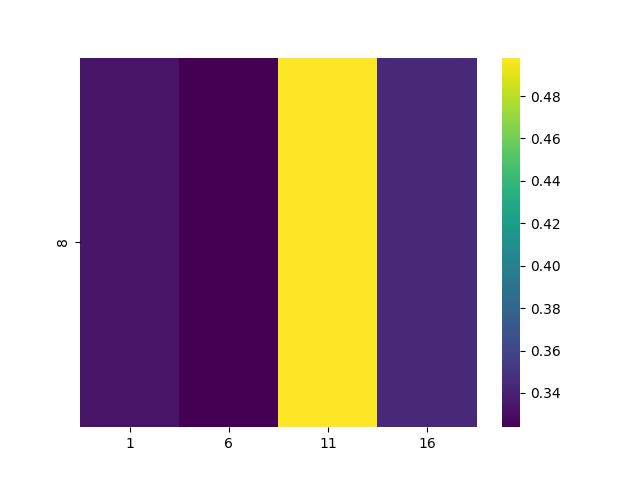

Data behind this chart, as committed beside it:
, 1, 6, 11, 16
8, 0.3332, 0.3238, 0.4981, 0.343
